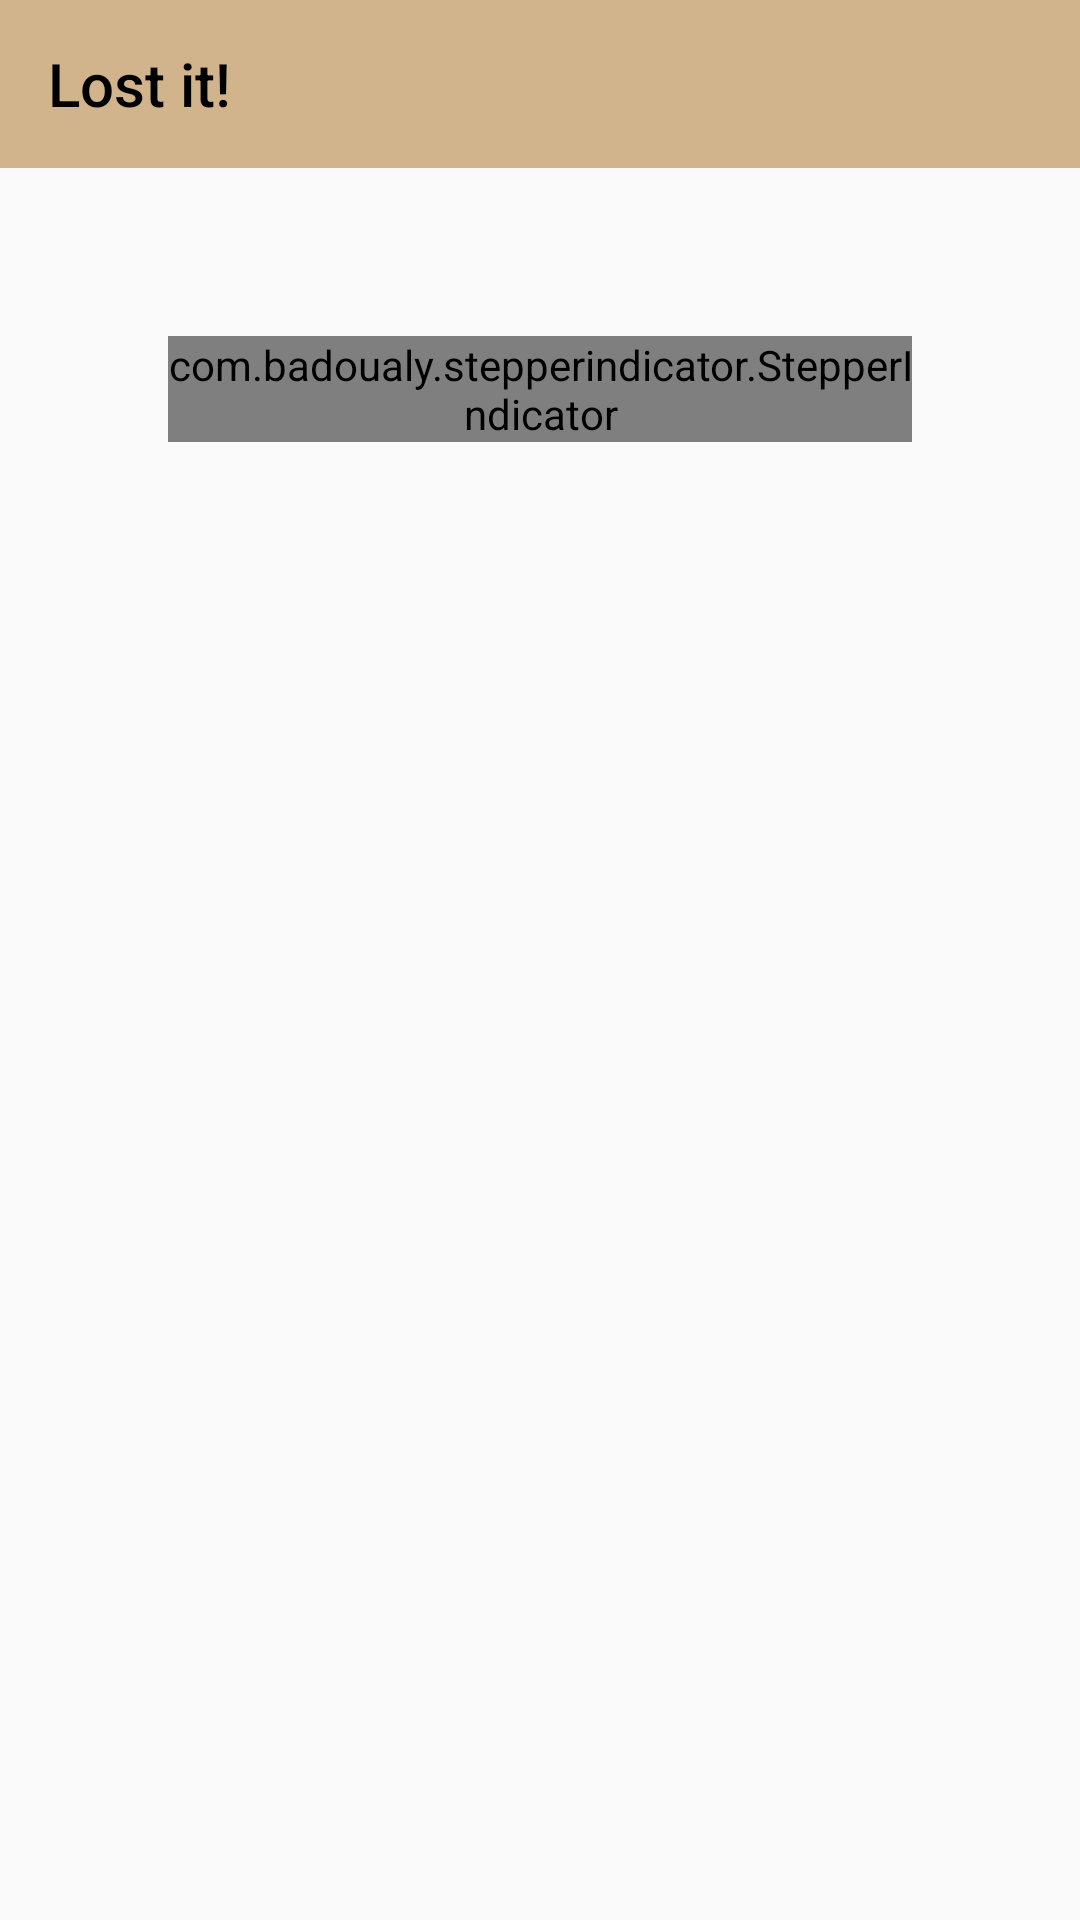

Layout XML and referenced resources for this Android screen:
<!-- AndroidManifest.xml: application theme AppTheme -->
<!-- res/layout/activity_signup.xml -->
<?xml version="1.0" encoding="utf-8"?>
<RelativeLayout xmlns:android="http://schemas.android.com/apk/res/android"
    xmlns:app="http://schemas.android.com/apk/res-auto"
    xmlns:tools="http://schemas.android.com/tools"
    android:layout_width="match_parent"
    android:layout_height="match_parent"
    android:theme="@style/AppTheme.NoActionBar"
    android:id="@+id/signup_mainLayout"
    tools:context=".RegisterService.SignupActivity">

    <android.support.design.widget.AppBarLayout
        android:id="@+id/appbar"
        android:layout_width="match_parent"
        android:layout_height="wrap_content"
        android:paddingTop="@dimen/appbar_padding_top"
        android:theme="@style/AppTheme.AppBarOverlay">

        <android.support.v7.widget.Toolbar
            android:id="@+id/toolbar"
            android:layout_width="match_parent"
            android:layout_height="?attr/actionBarSize"
            android:layout_weight="1"
            android:background="?attr/colorPrimary"
            android:textAlignment="center"
            android:textDirection="anyRtl"
            app:layout_scrollFlags="scroll|enterAlways"
            app:popupTheme="@style/AppTheme.PopupOverlay"
            app:title="Lost it!"
            app:titleTextColor="@android:color/black">

            <ImageView
                android:layout_width="50dp"
                android:layout_height="50dp"
                android:src="@drawable/ic_lost_found" />

        </android.support.v7.widget.Toolbar>
    </android.support.design.widget.AppBarLayout>

    <android.support.v4.view.ViewPager
        android:id="@+id/signup_viewpager"
        android:layout_below="@id/stepper_indicator"
        android:layout_width="match_parent"
        android:layout_height="wrap_content" />


    <com.badoualy.stepperindicator.StepperIndicator
        android:layout_margin="?attr/actionBarSize"

        android:layout_below="@id/appbar"

        android:id="@+id/stepper_indicator"

        android:layout_width="match_parent"

        android:layout_height="wrap_content"

        android:layout_marginLeft="16dp"

        android:layout_marginRight="16dp"

        android:layout_marginTop="32dp"

        app:stpi_animDuration="1500"

        app:stpi_indicatorColor="#0dbd00"

        app:stpi_labels="@array/steps_labels"

        app:stpi_lineDoneColor="#0dbd00"

        app:stpi_useBottomIndicator="false" />
    


</RelativeLayout>
<!-- resources referenced by this layout -->
<resources>
  <string-array name="steps_labels">
          <item>Email Account</item>
          <item>Choose a Username</item>
          <item>Home Address</item>
          <item>Finish</item>
      </string-array>
  <style name="AppTheme.AppBarOverlay" parent="ThemeOverlay.AppCompat.Dark.ActionBar" />
  <style name="AppTheme.NoActionBar">
          <item name="windowActionBar">false</item>
          <item name="windowNoTitle">true</item>
          <item name="android:windowDisablePreview">true</item>
      </style>
  <style name="AppTheme.PopupOverlay" parent="ThemeOverlay.AppCompat.Light" />
  <style name="AppTheme" parent="Theme.AppCompat.Light.DarkActionBar">
          
          <item name="colorPrimary">@color/colorPrimary</item>
          <item name="colorPrimaryDark">@color/colorPrimaryDark</item>
          <item name="colorAccent">@color/colorAccent</item>
      </style>
  <color name="colorPrimary">#D2B48C</color>
  <color name="colorPrimaryDark">#303F9F</color>
  <color name="colorAccent">#4589e1</color>
</resources>
